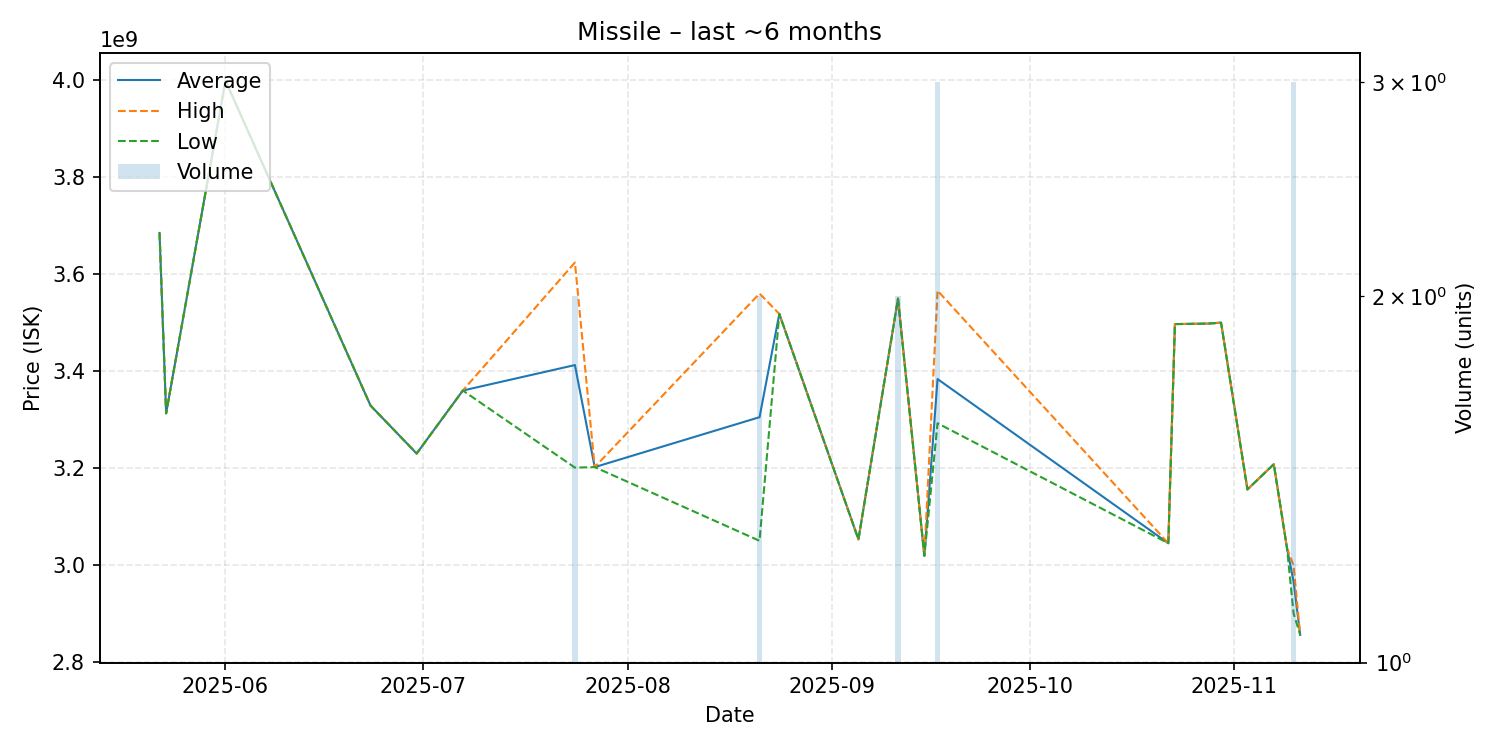

The table this chart was drawn from, first rows:
date, average, highest, lowest, order_count, volume
2025-05-22, 3685000000, 3685000000, 3685000000, 1, 1
2025-05-23, 3313000000, 3313000000, 3313000000, 1, 1
2025-06-01, 3999000000, 3999000000, 3999000000, 1, 1
2025-06-23, 3329000000, 3329000000, 3329000000, 1, 1
2025-06-30, 3230000000, 3230000000, 3230000000, 1, 1
2025-07-07, 3360000000, 3360000000, 3360000000, 1, 1
2025-07-24, 3412500000, 3624000000, 3201000000, 2, 2
2025-07-27, 3202000000, 3202000000, 3202000000, 1, 1
2025-08-21, 3305000000, 3560000000, 3050000000, 2, 2
2025-08-24, 3518000000, 3518000000, 3518000000, 1, 1
2025-09-05, 3053000000, 3053000000, 3053000000, 1, 1
2025-09-11, 3549500000, 3550000000, 3549000000, 2, 2
2025-09-15, 3019000000, 3019000000, 3019000000, 1, 1
2025-09-17, 3383666667, 3566000000, 3292500000, 3, 3
2025-10-22, 3045000000, 3045000000, 3045000000, 1, 1
2025-10-23, 3497000000, 3497000000, 3497000000, 1, 1
2025-10-28, 3498000000, 3498000000, 3498000000, 1, 1
2025-10-30, 3500000000, 3500000000, 3500000000, 1, 1
2025-11-03, 3156000000, 3156000000, 3156000000, 1, 1
2025-11-07, 3208000000, 3208000000, 3208000000, 1, 1
2025-11-09, 3035000000, 3035000000, 3035000000, 1, 1
2025-11-10, 2966000000, 2999000000, 2900000000, 3, 3
2025-11-11, 2856000000, 2856000000, 2856000000, 1, 1
